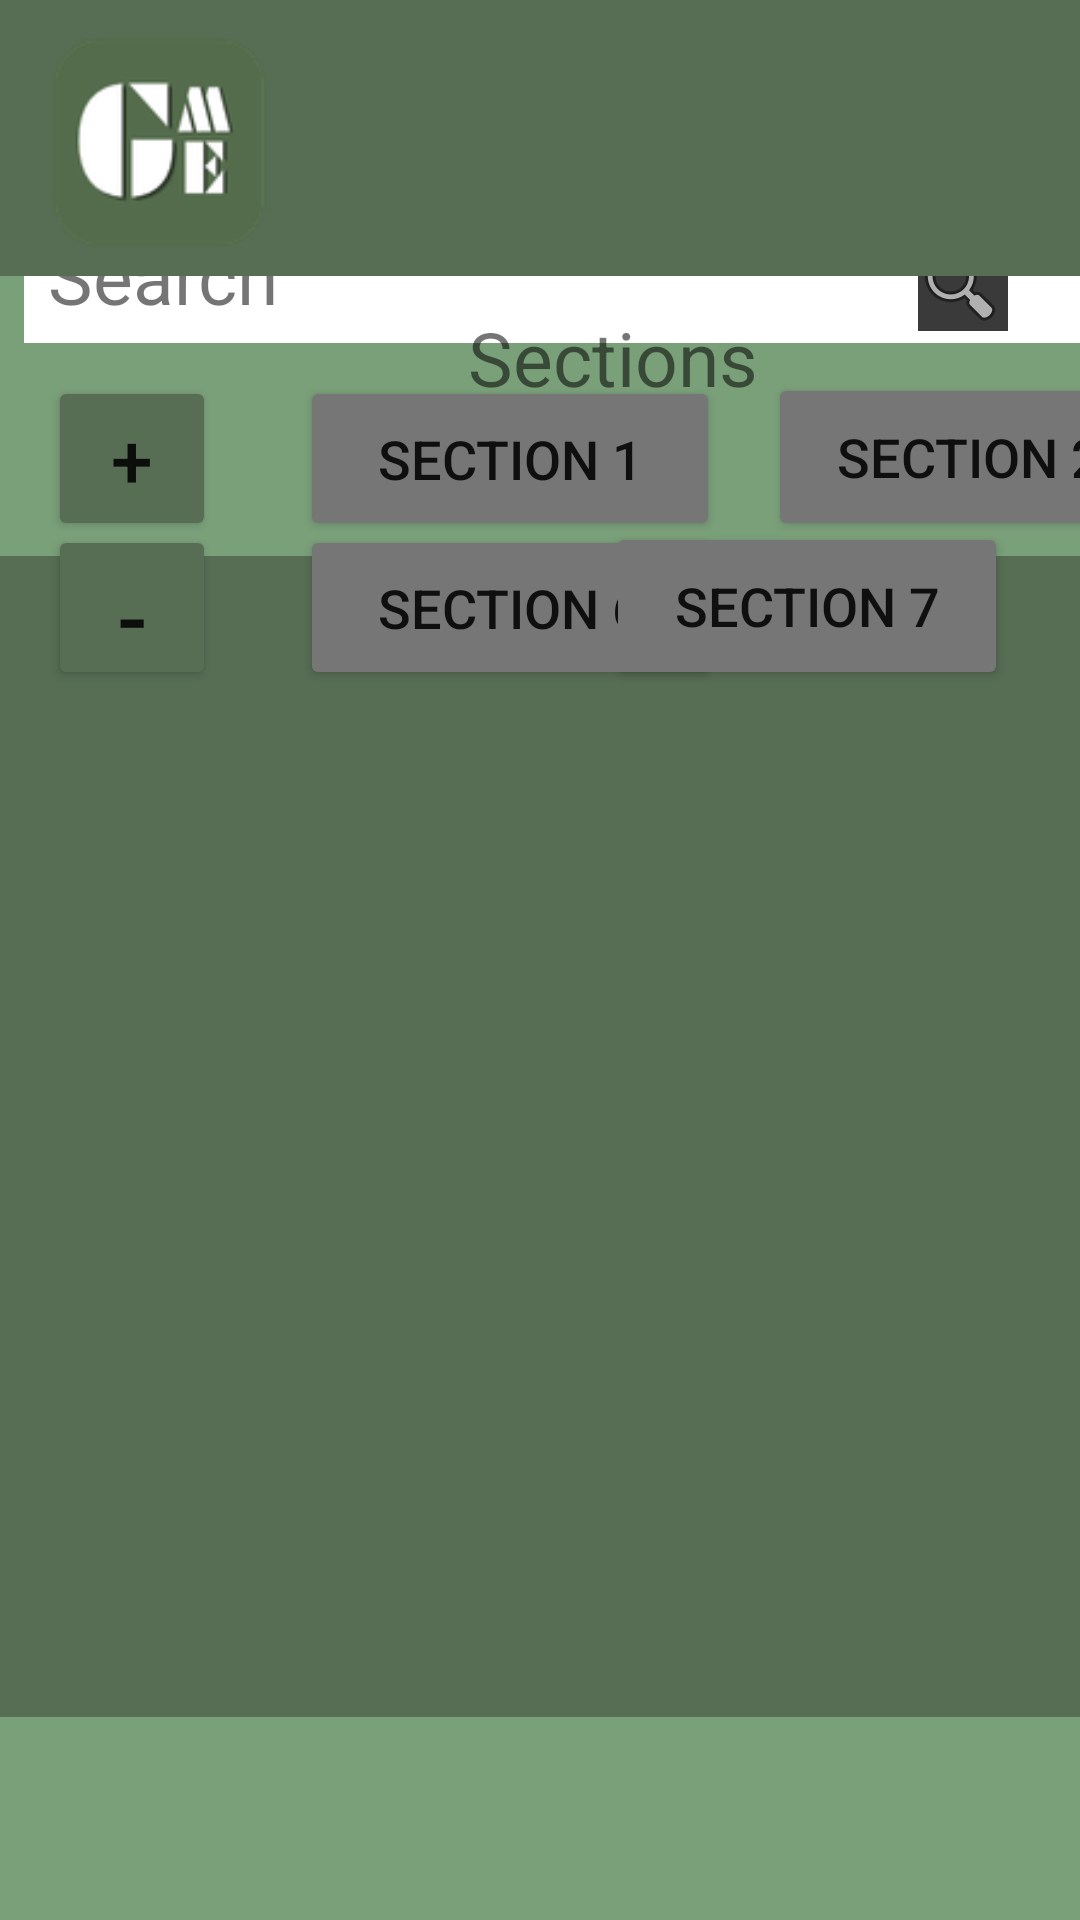

Produce the Android XML layout that renders to this screen, including the resource entries it uses.
<!-- AndroidManifest.xml: application theme Theme.GradingMadeEasy -->
<!-- res/layout/activity_dashboard.xml -->
<?xml version="1.0" encoding="utf-8"?>
<androidx.constraintlayout.widget.ConstraintLayout xmlns:android="http://schemas.android.com/apk/res/android"
    xmlns:app="http://schemas.android.com/apk/res-auto"
    xmlns:tools="http://schemas.android.com/tools"
    android:id="@+id/main"
    android:layout_width="match_parent"
    android:layout_height="match_parent"
    android:background="#5C7358"
    android:backgroundTint="@color/white"
    tools:context=".Dashboard">

    <TextView
        android:id="@+id/textView6"
        android:layout_width="410dp"
        android:layout_height="93dp"
        android:layout_marginStart="4dp"
        android:background="#576D54"
        app:layout_constraintBottom_toBottomOf="parent"
        app:layout_constraintStart_toStartOf="parent"
        app:layout_constraintTop_toTopOf="parent"
        app:layout_constraintVertical_bias="0.0" />

    <TextView
        android:id="@+id/textView7"
        android:layout_width="427dp"
        android:layout_height="77dp"
        android:background="#576D54"
        app:layout_constraintBottom_toBottomOf="parent"
        app:layout_constraintEnd_toEndOf="parent"
        app:layout_constraintTop_toTopOf="parent"
        app:layout_constraintVertical_bias="1.0" />

    <TextView
        android:id="@+id/textView8"
        android:layout_width="417dp"
        android:layout_height="725dp"
        android:background="#7AA07A"
        app:layout_constraintBottom_toBottomOf="@+id/textView7"
        app:layout_constraintStart_toStartOf="parent"
        app:layout_constraintTop_toTopOf="@+id/textView6"
        app:layout_constraintVertical_bias="0.548" />

    <TextView
        android:id="@+id/textView9"
        android:layout_width="392dp"
        android:layout_height="37dp"
        android:layout_marginStart="8dp"
        android:background="#FFFFFF"
        app:layout_constraintBottom_toBottomOf="parent"
        app:layout_constraintStart_toStartOf="parent"
        app:layout_constraintTop_toTopOf="parent"
        app:layout_constraintVertical_bias="0.128" />

    <TextView
        android:id="@+id/textView11"
        android:layout_width="84dp"
        android:layout_height="39dp"
        android:layout_marginStart="16dp"
        android:text="Search"
        android:textSize="25sp"
        app:layout_constraintBottom_toBottomOf="parent"
        app:layout_constraintStart_toStartOf="parent"
        app:layout_constraintTop_toTopOf="parent"
        app:layout_constraintVertical_bias="0.125" />

    <TextView
        android:id="@+id/textView12"
        android:layout_width="30dp"
        android:layout_height="31dp"
        android:layout_marginEnd="24dp"
        android:background="#3A3A3A"
        app:layout_constraintBottom_toBottomOf="parent"
        app:layout_constraintEnd_toEndOf="parent"
        app:layout_constraintTop_toTopOf="parent"
        app:layout_constraintVertical_bias="0.13" />

    <ImageView
        android:id="@+id/imageView9"
        android:layout_width="wrap_content"
        android:layout_height="wrap_content"
        android:layout_marginEnd="24dp"
        app:layout_constraintBottom_toBottomOf="parent"
        app:layout_constraintEnd_toEndOf="parent"
        app:layout_constraintTop_toTopOf="parent"
        app:layout_constraintVertical_bias="0.13"
        app:srcCompat="@android:drawable/ic_menu_search" />

    <Button
        android:id="@+id/AddSection"
        android:layout_width="56dp"
        android:layout_height="55dp"
        android:layout_marginStart="16dp"
        android:backgroundTint="#576d54"
        android:text="+"
        android:textSize="25sp"
        app:layout_constraintBottom_toBottomOf="parent"
        app:layout_constraintStart_toStartOf="parent"
        app:layout_constraintTop_toTopOf="parent"
        app:layout_constraintVertical_bias="0.214" />

    <Button
        android:id="@+id/DeleteSection"
        android:layout_width="56dp"
        android:layout_height="55dp"
        android:layout_marginStart="16dp"
        android:backgroundTint="#576d54"
        android:text="-"
        android:textSize="30sp"
        app:layout_constraintBottom_toBottomOf="parent"
        app:layout_constraintStart_toStartOf="parent"
        app:layout_constraintTop_toTopOf="parent"
        app:layout_constraintVertical_bias="0.299" />

    <Button
        android:id="@+id/section1"
        android:layout_width="140dp"
        android:layout_height="55dp"
        android:layout_marginStart="100dp"
        android:backgroundTint="#767676"
        android:text="Section 1"
        android:textSize="18sp"
        app:layout_constraintBottom_toBottomOf="parent"
        app:layout_constraintStart_toStartOf="parent"
        app:layout_constraintTop_toTopOf="parent"
        app:layout_constraintVertical_bias="0.214" />

    <Button
        android:id="@+id/section6"
        android:layout_width="140dp"
        android:layout_height="55dp"
        android:layout_marginStart="100dp"
        android:backgroundTint="#767676"
        android:text="Section 6"
        android:textSize="18sp"
        app:layout_constraintBottom_toBottomOf="parent"
        app:layout_constraintStart_toStartOf="parent"
        app:layout_constraintTop_toTopOf="parent"
        app:layout_constraintVertical_bias="0.299" />

    <TextView
        android:id="@+id/textView16"
        android:layout_width="432dp"
        android:layout_height="92dp"
        android:background="#576D54"
        app:layout_constraintBottom_toBottomOf="parent"
        app:layout_constraintStart_toStartOf="parent"
        app:layout_constraintTop_toTopOf="parent"
        app:layout_constraintVertical_bias="0.0" />

    <TextView
        android:id="@+id/textView15"
        android:layout_width="wrap_content"
        android:layout_height="wrap_content"
        android:layout_marginStart="156dp"
        android:text="Sections"
        android:textSize="25dp"
        app:layout_constraintBottom_toBottomOf="parent"
        app:layout_constraintStart_toStartOf="parent"
        app:layout_constraintTop_toTopOf="parent"
        app:layout_constraintVertical_bias="0.169" />

    <Button
        android:id="@+id/section2"
        android:layout_width="134dp"
        android:layout_height="56dp"
        android:layout_marginStart="256dp"
        android:backgroundTint="#767676"
        android:text="Section 2"
        android:textSize="18sp"
        app:layout_constraintBottom_toBottomOf="parent"
        app:layout_constraintStart_toStartOf="parent"
        app:layout_constraintTop_toTopOf="parent"
        app:layout_constraintVertical_bias="0.213" />

    <Button
        android:id="@+id/section7"
        android:layout_width="134dp"
        android:layout_height="56dp"
        android:layout_marginEnd="24dp"
        android:backgroundTint="#767676"
        android:text="Section 7"
        android:textSize="18sp"
        app:layout_constraintBottom_toBottomOf="parent"
        app:layout_constraintEnd_toEndOf="parent"
        app:layout_constraintTop_toTopOf="parent"
        app:layout_constraintVertical_bias="0.298" />

    <TextView
        android:id="@+id/textView22"
        android:layout_width="369dp"
        android:layout_height="19dp"
        android:layout_marginEnd="24dp"
        android:background="#898989"
        app:layout_constraintBottom_toBottomOf="parent"
        app:layout_constraintEnd_toEndOf="parent"
        app:layout_constraintTop_toTopOf="parent"
        app:layout_constraintVertical_bias="0.371" />

    <TextView
        android:id="@+id/textView2"
        android:layout_width="368dp"
        android:layout_height="387dp"
        android:background="#576D54"
        app:layout_constraintBottom_toBottomOf="@+id/textView7"
        app:layout_constraintEnd_toEndOf="parent"
        app:layout_constraintHorizontal_bias="0.372"
        app:layout_constraintStart_toStartOf="parent"
        app:layout_constraintTop_toTopOf="parent"
        app:layout_constraintVertical_bias="0.732" />

    <TextView
        android:id="@+id/textView3"
        android:layout_width="339dp"
        android:layout_height="139dp"
        android:layout_marginStart="31dp"
        android:layout_marginTop="400dp"
        android:layout_marginBottom="352dp"
        android:background="#5B5B5B"
        app:layout_constraintBottom_toBottomOf="parent"
        app:layout_constraintStart_toStartOf="parent"
        app:layout_constraintTop_toTopOf="parent" />

    <TextView
        android:id="@+id/textView5"
        android:layout_width="337dp"
        android:layout_height="62dp"
        android:layout_marginStart="31dp"
        android:layout_marginTop="567dp"
        android:layout_marginBottom="262dp"
        android:background="#5B5B5B"
        app:layout_constraintBottom_toBottomOf="parent"
        app:layout_constraintStart_toStartOf="parent"
        app:layout_constraintTop_toTopOf="parent" />

    <TextView
        android:id="@+id/textView10"
        android:layout_width="337dp"
        android:layout_height="54dp"
        android:layout_marginTop="671dp"
        android:layout_marginEnd="43dp"
        android:layout_marginBottom="166dp"
        android:background="#5B5B5B"
        app:layout_constraintBottom_toBottomOf="parent"
        app:layout_constraintEnd_toEndOf="parent"
        app:layout_constraintTop_toTopOf="parent" />

    <Button
        android:id="@+id/SeeAllSections"
        android:layout_width="194dp"
        android:layout_height="48dp"
        android:layout_marginStart="100dp"
        android:layout_marginTop="574dp"
        android:layout_marginBottom="269dp"
        android:backgroundTint="#333131"
        android:text="10 Sections"
        app:layout_constraintBottom_toBottomOf="parent"
        app:layout_constraintStart_toStartOf="parent"
        app:layout_constraintTop_toTopOf="parent" />

    <Button
        android:id="@+id/SeeActiveSection"
        android:layout_width="194dp"
        android:layout_height="48dp"
        android:layout_marginStart="100dp"
        android:layout_marginTop="671dp"
        android:layout_marginBottom="172dp"
        android:backgroundTint="#333131"
        android:text="4 active sections"
        app:layout_constraintBottom_toBottomOf="parent"
        app:layout_constraintStart_toStartOf="parent"
        app:layout_constraintTop_toTopOf="parent" />

    <ImageView
        android:id="@+id/imageView3"
        android:layout_width="17dp"
        android:layout_height="19dp"
        android:layout_marginStart="337dp"
        android:layout_marginTop="680dp"
        android:layout_marginBottom="192dp"
        android:background="#333131"
        android:backgroundTint="#333131"
        app:layout_constraintBottom_toBottomOf="parent"
        app:layout_constraintStart_toStartOf="parent"
        app:layout_constraintTop_toTopOf="parent"
        app:srcCompat="@android:drawable/ic_popup_sync" />

    <ImageView
        android:id="@+id/AppIconSectionCreation"
        android:layout_width="89dp"
        android:layout_height="87dp"
        android:layout_marginStart="8dp"
        android:layout_marginTop="4dp"
        android:translationZ="@dimen/_2sdp"
        app:layout_constraintStart_toStartOf="parent"
        app:layout_constraintTop_toTopOf="parent"
        app:srcCompat="@drawable/gradingmadeeasylogo" />

</androidx.constraintlayout.widget.ConstraintLayout>
<!-- resources referenced by this layout -->
<resources>
  <!-- drawable gradingmadeeasylogo: png bitmap (drawable, 6187 bytes) -->
  <style name="Theme.GradingMadeEasy" parent="Theme.MaterialComponents.DayNight.NoActionBar">
          
          <item name="colorPrimary">@color/purple_500</item>
          <item name="colorPrimaryVariant">@color/purple_700</item>
          <item name="colorOnPrimary">@color/white</item>
          
          <item name="colorSecondary">@color/teal_200</item>
          <item name="colorSecondaryVariant">@color/teal_700</item>
          <item name="colorOnSecondary">@color/black</item>
          
          <item name="android:statusBarColor">?attr/colorPrimaryVariant</item>
          
      </style>
  <!-- not gathered from this repository: default colours our renderer supplied (Android Studio template values) -->
  <color name="purple_500">#FF6200EE</color>
  <color name="purple_700">#FF3700B3</color>
  <color name="teal_200">#FF03DAC5</color>
  <color name="teal_700">#FF018786</color>
  <color name="black">#FF000000</color>
  <color name="white">#FFFFFFFF</color>
</resources>
